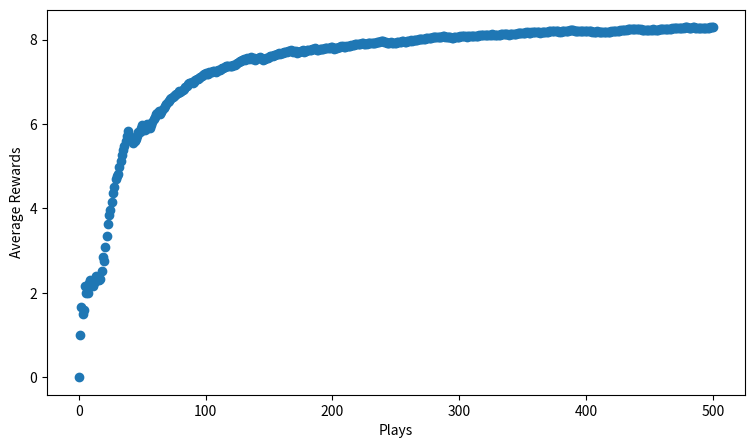

This chart was generated by the following Python code:

import numpy as np
from scipy import stats
import random
import matplotlib.pyplot as plt

# 這裡有個問題 就是中獎率和中獎金額是不一樣的，但是在這裡把中獎率以成正比的方式轉化成中獎金額
n = 10 # 設定拉霸機的數量
probs = np.random.rand(n) # 隨機設定不同的拉霸機中獎幾率(0-1之間)
eps = 0.2 # 設定ε為0.2

def get_reward(prob): # prob為某台拉霸機的中獎率，注意prob和之前的probs不同，probs是所有拉霸機的中獎概率構成的陣列
    reward = 0
    for i in range(10):
        if random.random() < prob: # 注意：因為random會產生均勻分佈的亂數，所以在10次迴圈中產生的亂數值小於prob的次數正比於prob的大小
            reward += 1 # 若隨機產生的數字小於中獎概率，就把reward+1
    return reward # 傳回reward(存有本次遊戲中開出的獎金)

def update_record(record,action,r):
    r_ave = (record[action,0]*record[action,1]+r)/(record[action,0]+1) # 算出新的平均值
    record[action,0] += 1 # action號機台的拉桿次數加1
    record[action,1] = r_ave # 更新該機台的平均獎金
    return record

def exp_reward(a,history):
    rewards_for_a = history[a]
    return np.sum(rewards_for_a)/len(rewards_for_a)

def get_best_arm(record):
    arm_index = np.argmax(record[:,1]) # 找出record第一行的元素中值最大的元素索引
    return arm_index

def get_best_action(actions,history):
    '''這個函式可以用NumPy的argmax()來取代，請參考程式2.5'''
    best_action = 0
    max_action_value = 0
    for i in range(len(actions)):
        cur_action_value = exp_reward(actions[i],history) # history及exp_reward()的定義可以參考表2.1
        if cur_action_value > max_action_value:
            best_action = i # 若cur_action_value比較大，即更新索引best_action的值
            max_action_value = cur_action_value
    return best_action

if __name__ == '__main__':
    '''解決多臂拉霸機問題'''
    fig,ax = plt.subplots(1,1)
    ax.set_xlabel("Plays")
    ax.set_ylabel("Average Rewards")
    fig.set_size_inches(9,5)
    record = np.zeros((n,2)) # 先產生一個初始值全為0的record陣列
    probs = np.random.rand(n) # 隨機設定每台拉霸機的中獎率
    rewards = [0] # 記錄每次拉桿後，計算出的總平均獎金
    for i in range(500):
        if random.random()>eps: # 利用:(找出平均獎金最高的機台號碼 choice,之前我們叫做action)
            choice = get_best_arm(record)
        else:
            choice = np.random.randint(10) # 探索:(隨機選出一個機台號碼)
        r = get_reward(probs[choice]) # 取得此次的獎金
        record = update_record(record,choice,r) # 更新record陣列中與該拉霸機號碼對應的遊戲次數的平均獎金
        mean_reward = ((i+1)*rewards[-1]+r)/(i+2) # 計算最新的總體平均獎金
        rewards.append(mean_reward) # 記錄到rewards串列
    ax.scatter(np.arange(len(rewards)),rewards) # 畫出散佈圖
    plt.show()